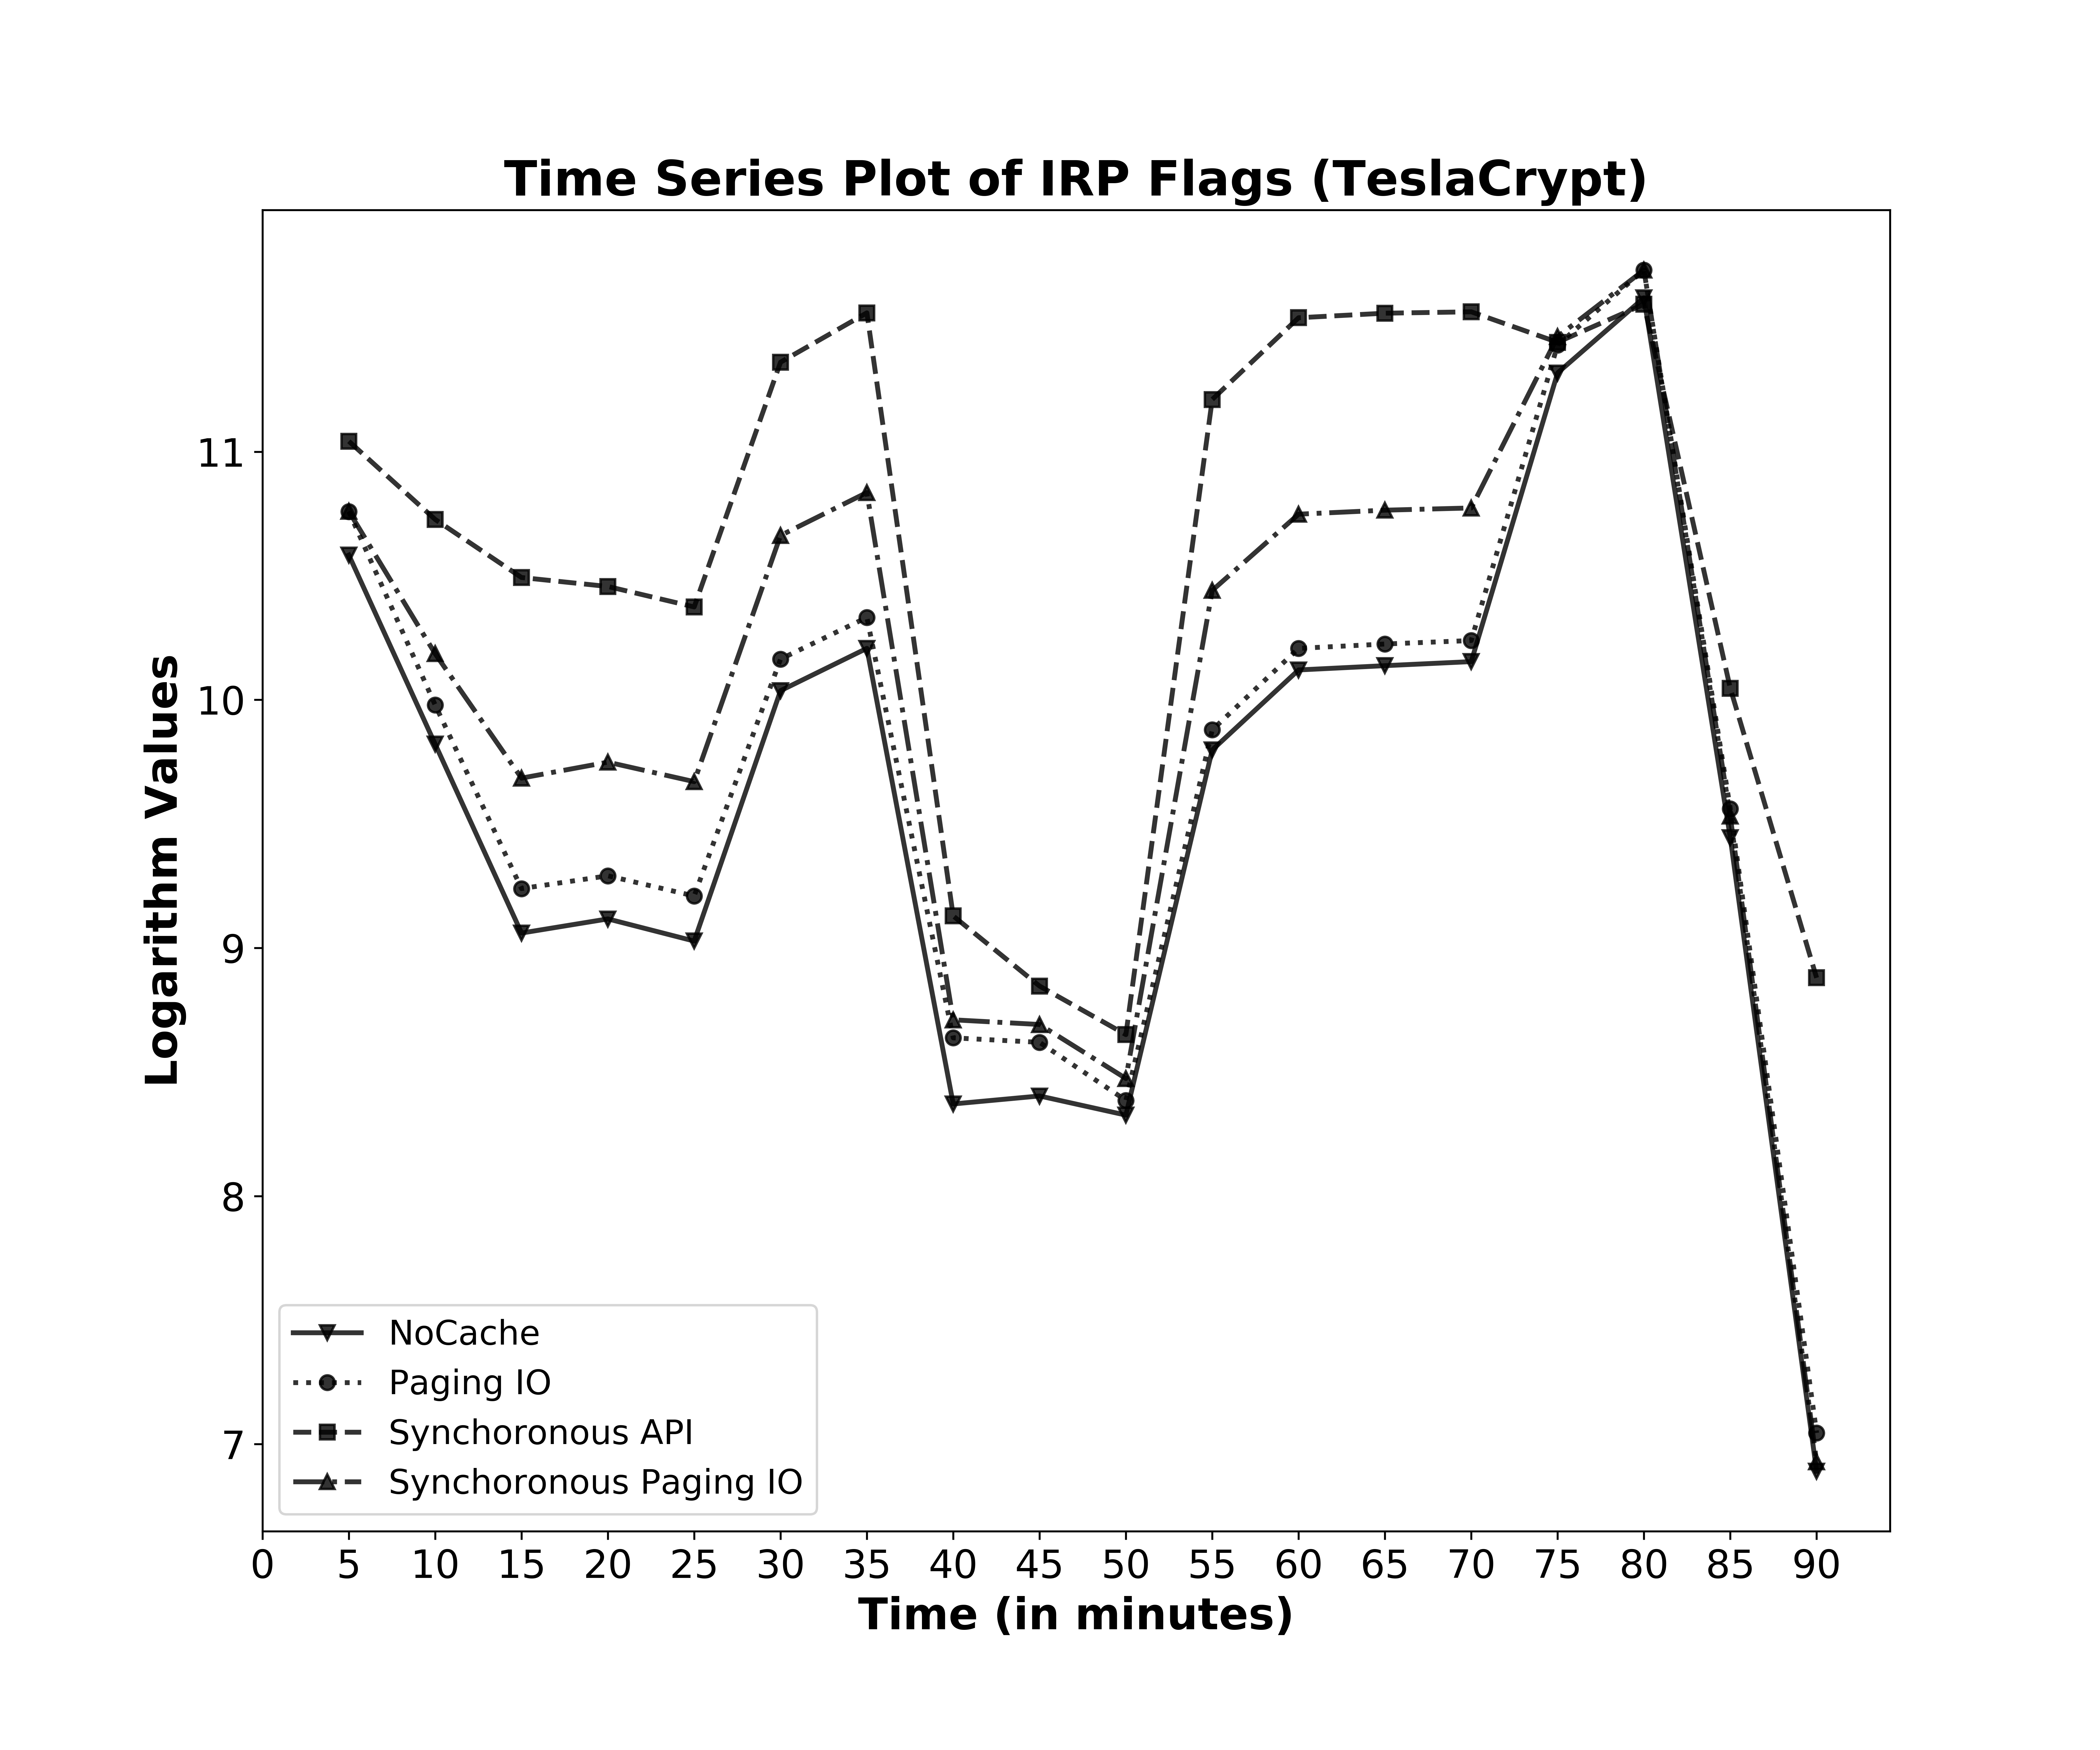

Data behind this chart, as committed beside it:
irp_flag, irp_nocache, irp_paging_io, irp_synchoronous_api, irp_synchoronous_paging_io, Time
20, 39478, 47041, 62469, 47094, 5
25, 18422, 21573, 45579, 26524, 10
21, 8604, 10293, 36068, 16066, 15
22, 9108, 10837, 34784, 17134, 20
22, 8330, 9990, 32033, 15839, 25
23, 22854, 25958, 85906, 42723, 30
23, 27109, 30708, 104823, 50800, 35
22, 4320, 5639, 9217, 6064, 40
21, 4461, 5538, 6948, 5951, 45
22, 4130, 4382, 5713, 4787, 50
24, 17998, 19515, 73934, 34235, 55
23, 24847, 27108, 102770, 46555, 60
23, 25279, 27585, 104670, 47313, 65
23, 25696, 27975, 105254, 47736, 70
25, 82275, 92113, 93091, 95239, 75
13, 111361, 124553, 108521, 124551, 80
20, 12644, 14203, 23079, 13778, 85
8, 983, 1147, 7183, 1021, 90
